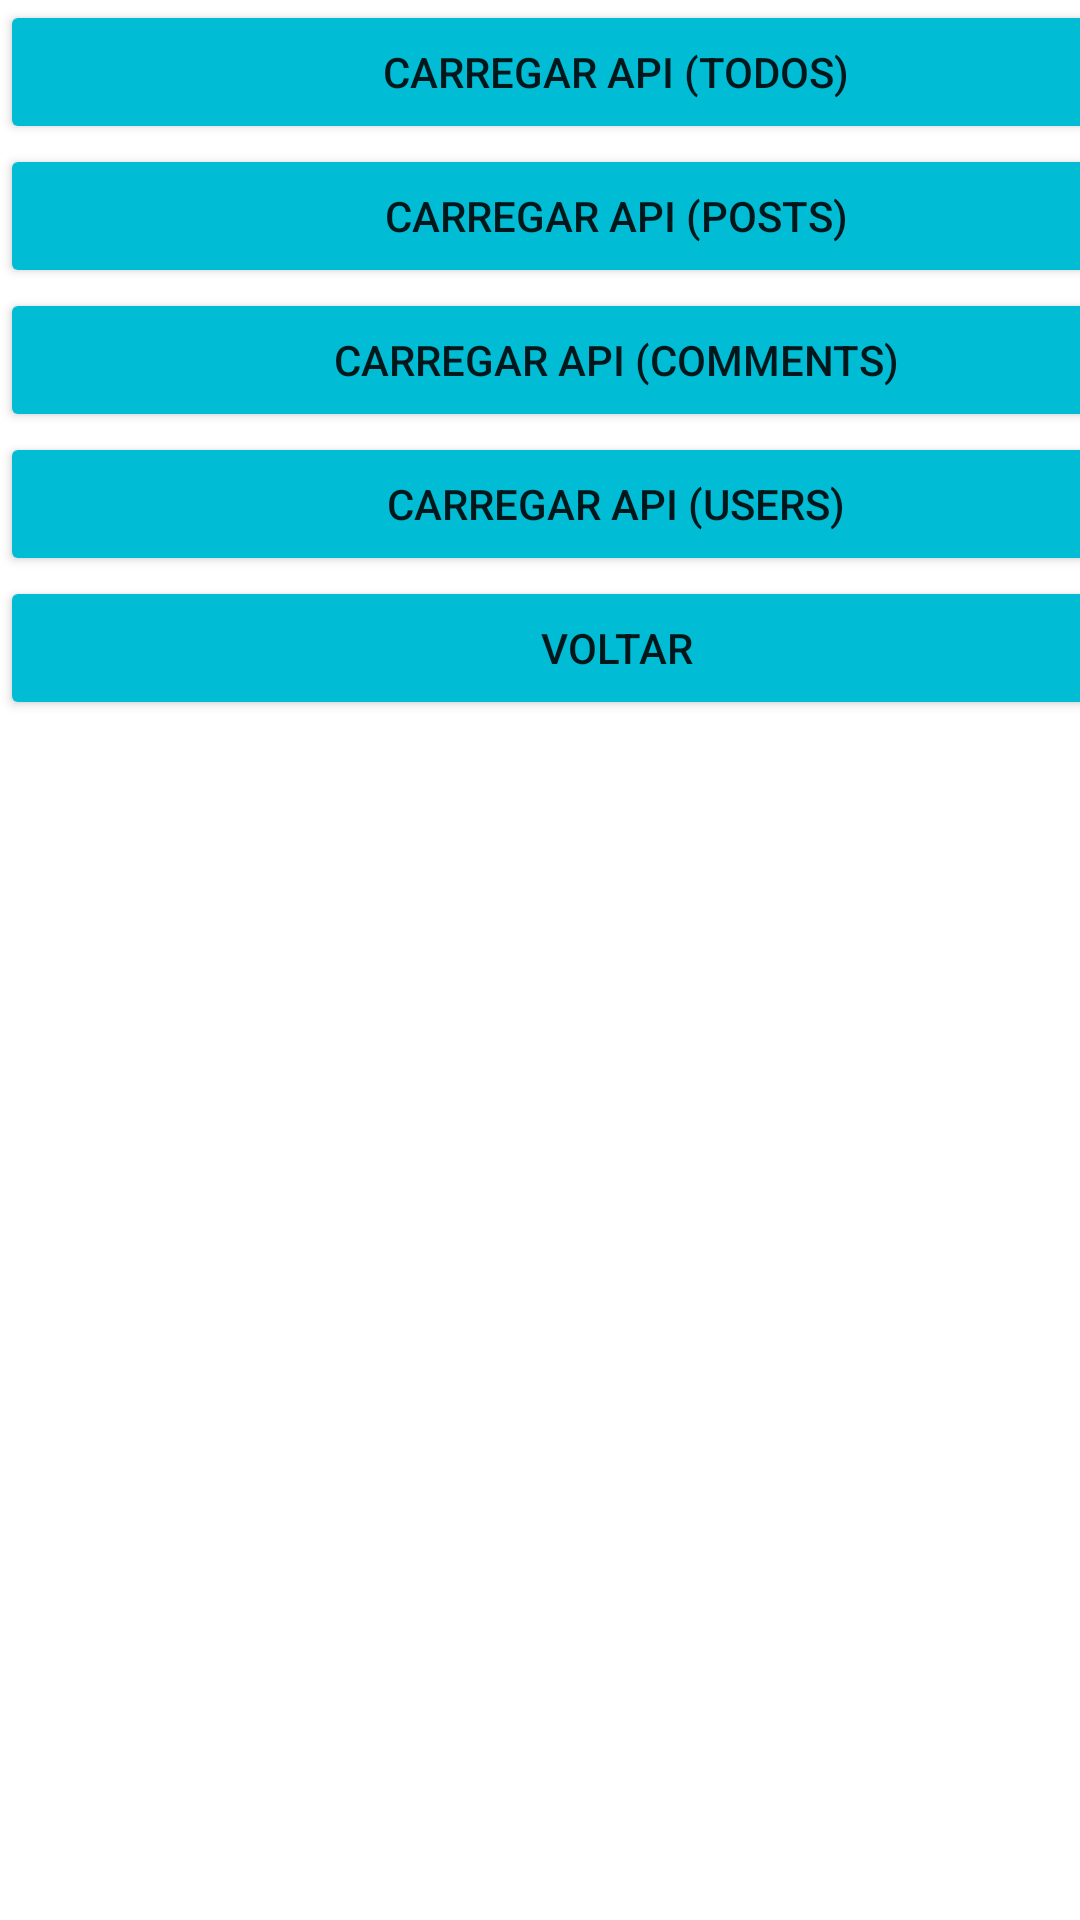

Here is an Android app screen rendered from its layout file. Give the layout XML and the strings, colors and styles it references.
<!-- AndroidManifest.xml: application theme Theme.DevMobile -->
<!-- res/layout/activity_api.xml -->
<?xml version="1.0" encoding="utf-8"?>
<ScrollView xmlns:android="http://schemas.android.com/apk/res/android"
    xmlns:app="http://schemas.android.com/apk/res-auto"
    xmlns:tools="http://schemas.android.com/tools"
    android:layout_width="match_parent"
    android:layout_height="match_parent"
    tools:context=".Api">


    <LinearLayout
        android:layout_width="411dp"
        android:layout_height="718dp"
        android:orientation="vertical"
        app:layout_constraintBottom_toBottomOf="parent"
        app:layout_constraintEnd_toEndOf="parent"
        app:layout_constraintStart_toStartOf="parent"
        app:layout_constraintTop_toTopOf="parent"
        tools:ignore="ExtraText">

        <Button
            android:id="@+id/button1"
            android:layout_width="match_parent"
            android:layout_height="wrap_content"
            android:text="Carregar API (Todos)"
            app:backgroundTint="#00BCD4" />

        <Button
            android:id="@+id/button2"
            android:layout_width="match_parent"
            android:layout_height="wrap_content"
            android:text="Carregar API (Posts)"
            app:backgroundTint="#00BCD4" />

        <Button
            android:id="@+id/button3"
            android:layout_width="match_parent"
            android:layout_height="wrap_content"
            android:text="Carregar API (Comments)"
            app:backgroundTint="#00BCD4" />

        <Button
            android:id="@+id/button4"
            android:layout_width="match_parent"
            android:layout_height="wrap_content"
            android:text="Carregar API (Users)"
            app:backgroundTint="#00BCD4" />

        <Button
            android:id="@+id/button5"
            android:layout_width="match_parent"
            android:layout_height="wrap_content"
            android:onClick="retornaTelaPrincipal"
            android:text="Voltar"
            app:backgroundTint="#00BCD4" />

        <TextView
            android:id="@+id/textoApi"
            android:layout_width="match_parent"
            android:layout_height="wrap_content" />


    </LinearLayout>
</ScrollView>
<!-- resources referenced by this layout -->
<resources>
  <style name="Theme.DevMobile" parent="Theme.MaterialComponents.DayNight.DarkActionBar">
          
          <item name="colorPrimary">@color/purple_500</item>
          <item name="colorPrimaryVariant">@color/purple_700</item>
          <item name="colorOnPrimary">@color/white</item>
          
          <item name="colorSecondary">@color/teal_200</item>
          <item name="colorSecondaryVariant">@color/teal_700</item>
          <item name="colorOnSecondary">@color/black</item>
          
          <item name="android:statusBarColor" tools:targetApi="l">?attr/colorPrimaryVariant</item>
          
      </style>
  <!-- not gathered from this repository: default colours our renderer supplied (Android Studio template values) -->
  <color name="purple_500">#FF6200EE</color>
  <color name="purple_700">#FF3700B3</color>
  <color name="teal_200">#FF03DAC5</color>
  <color name="teal_700">#FF018786</color>
  <color name="black">#FF000000</color>
  <color name="white">#FFFFFFFF</color>
</resources>
